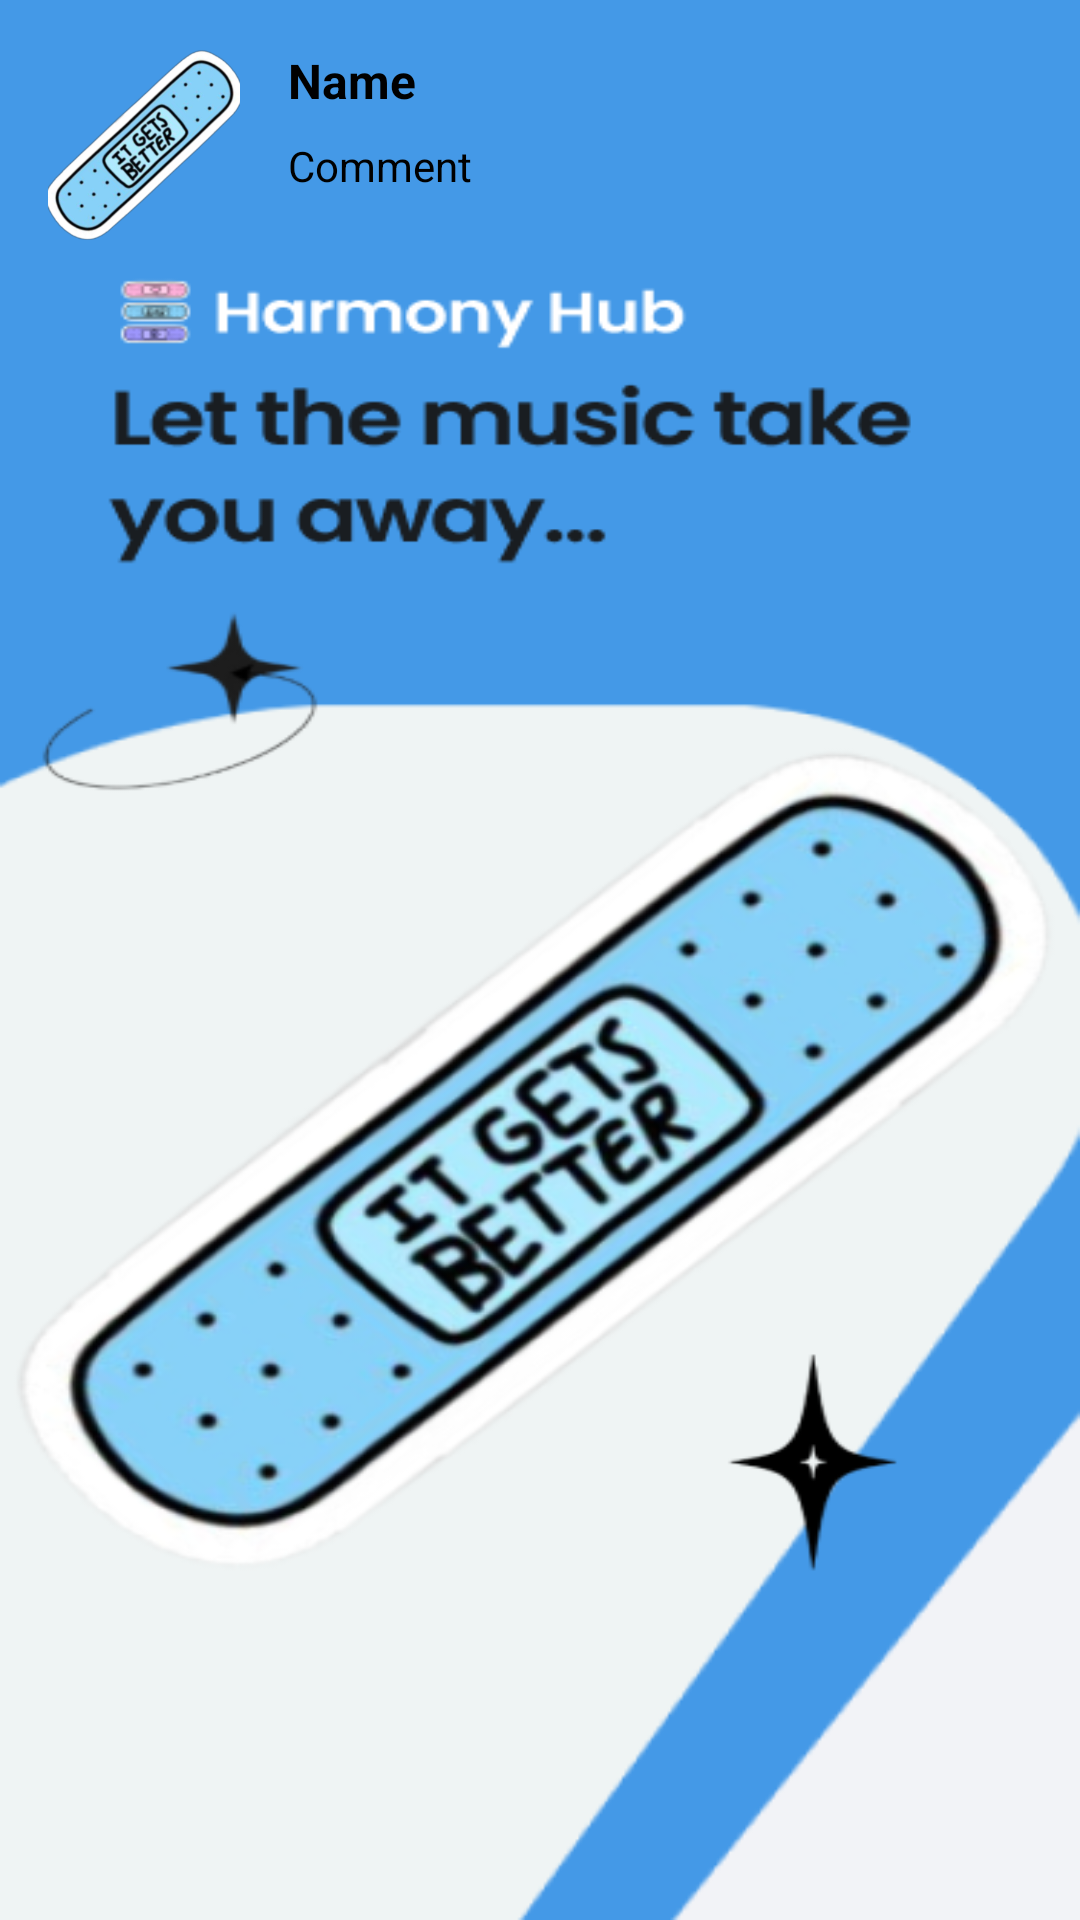

Write the Android layout XML for this screen, with the resource values it uses.
<!-- AndroidManifest.xml: application theme splash_screen -->
<!-- res/layout/comment_item_layout.xml -->
<LinearLayout
    xmlns:android="http://schemas.android.com/apk/res/android"
    android:layout_width="match_parent"
    android:layout_height="wrap_content"
    android:orientation="horizontal"
    android:padding="16dp">

    <ImageView
        android:id="@+id/commentImageView"
        android:layout_width="64dp"
        android:layout_height="64dp"
        android:scaleType="centerCrop"
        android:src="@drawable/big_logo" />

    <LinearLayout
        android:layout_width="0dp"
        android:layout_height="wrap_content"
        android:layout_weight="1"
        android:orientation="vertical"
        android:layout_marginStart="16dp">

        <TextView
            android:id="@+id/commentNameTextView"
            android:layout_width="match_parent"
            android:layout_height="wrap_content"
            android:text="Name"
            android:textStyle="bold"
            android:textSize="16sp"
            android:textColor="@color/black"/>

        <TextView
            android:id="@+id/commentTextView"
            android:layout_width="match_parent"
            android:layout_height="wrap_content"
            android:text="Comment"
            android:layout_marginTop="8dp"
            android:textColor="@color/black"/>
    </LinearLayout>
</LinearLayout>
<!-- resources referenced by this layout -->
<resources>
  <color name="black">#FF000000</color>
  <!-- drawable big_logo: png bitmap (drawable, 100321 bytes) -->
  <style name="splash_screen" parent="Theme.MaterialComponents.Light.NoActionBar">
          <item name="android:windowBackground">@drawable/splash_screen</item>
          <item name="android:forceDarkAllowed" tools:targetApi="q">false</item>
          <item name="android:statusBarColor">@color/cool_blue</item>
      </style>
  <!-- drawable splash_screen (drawable) -->
  <?xml version="1.0" encoding="utf-8"?>
  <layer-list xmlns:android="http://schemas.android.com/apk/res/android">
      <item android:drawable="@drawable/onboarding_official" />
  </layer-list>
  <color name="cool_blue">#4499E7</color>
  <!-- drawable onboarding_official: png bitmap (drawable, 138265 bytes) -->
</resources>
